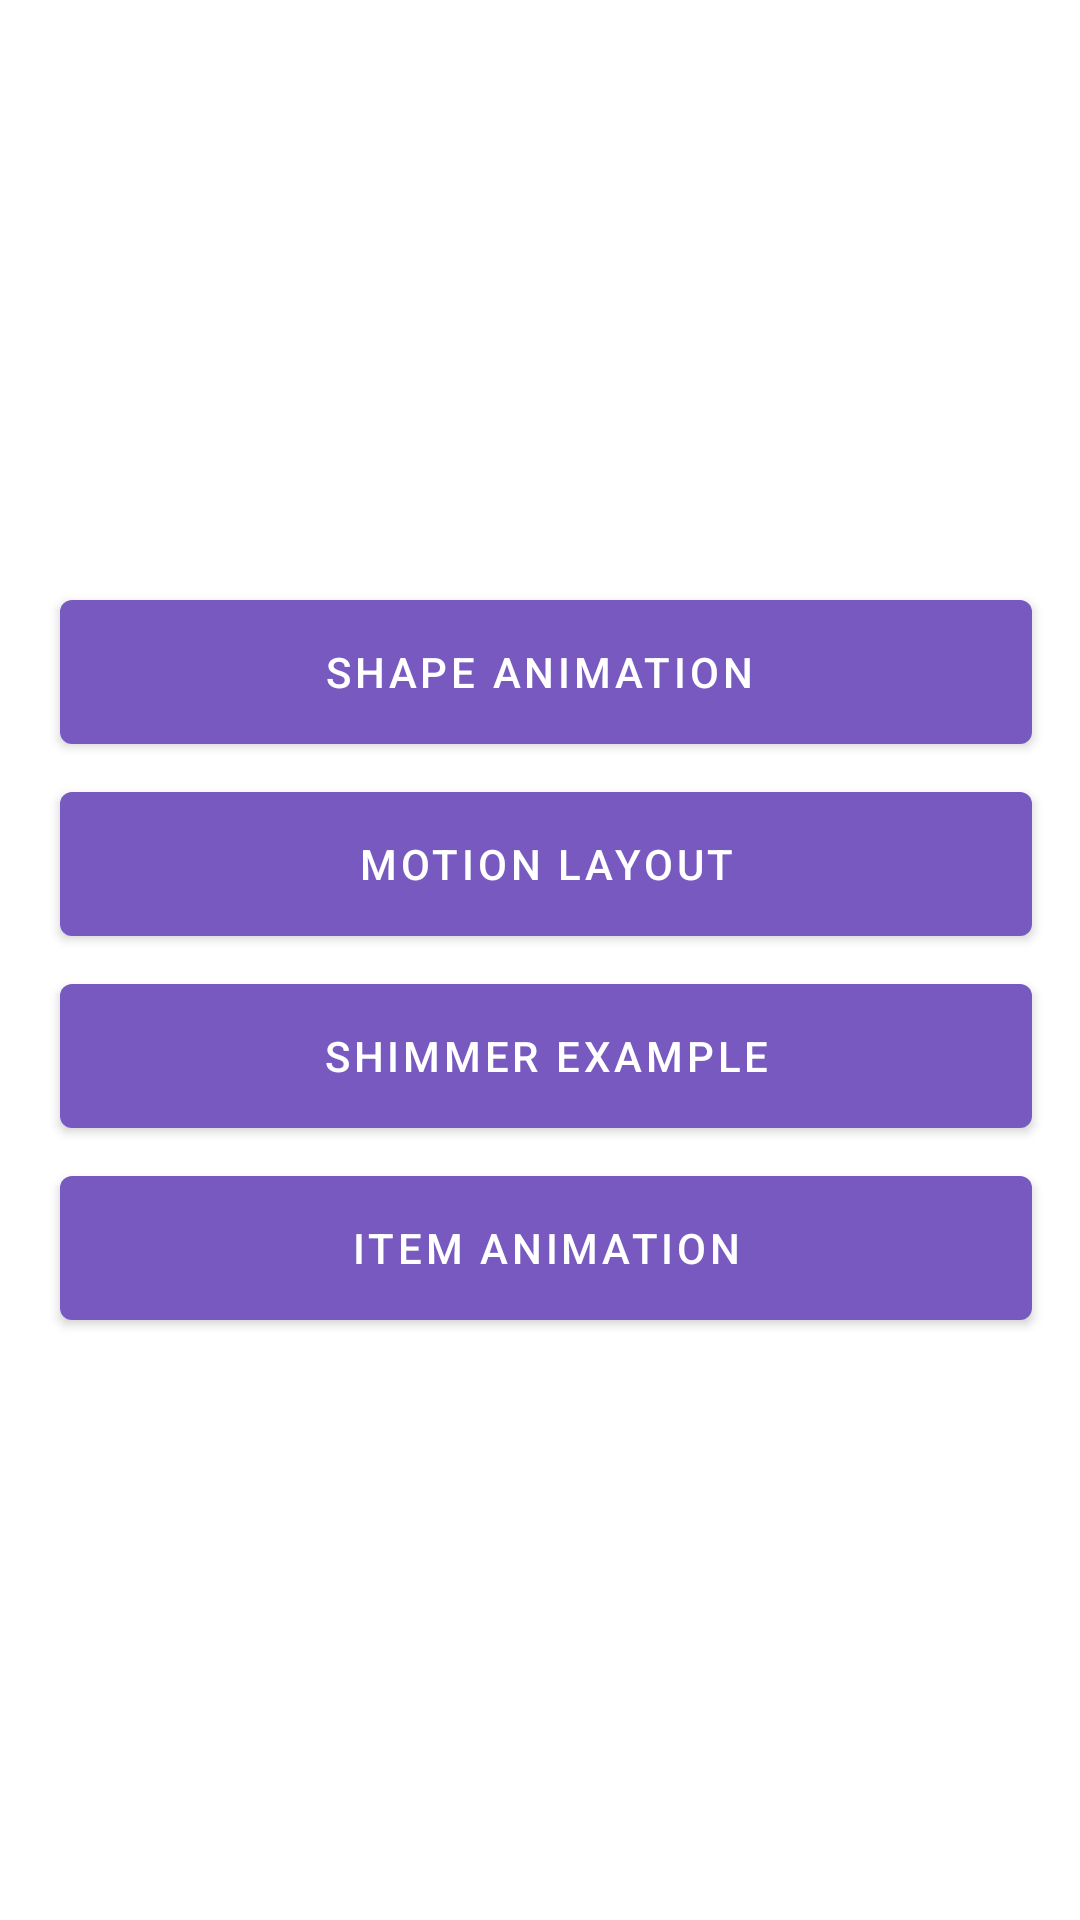

Android layout source for this screen:
<!-- AndroidManifest.xml: application theme AppTheme -->
<!-- res/layout/fragment_anim_home.xml -->
<?xml version="1.0" encoding="utf-8"?>
<androidx.constraintlayout.widget.ConstraintLayout xmlns:android="http://schemas.android.com/apk/res/android"
    xmlns:app="http://schemas.android.com/apk/res-auto"
    xmlns:tools="http://schemas.android.com/tools"
    android:layout_width="match_parent"
    android:layout_height="match_parent"
    android:gravity="center">

    <com.google.android.material.button.MaterialButton
        android:id="@+id/animation_btn"
        android:layout_width="0dp"
        android:layout_height="wrap_content"
        android:layout_marginBottom="8dp"
        android:insetTop="0dp"
        android:insetBottom="0dp"
        android:text="Shape Animation "
        app:layout_constraintBottom_toTopOf="@+id/motion_btn"
        app:layout_constraintEnd_toStartOf="@+id/guideline27"
        app:layout_constraintStart_toStartOf="@+id/guideline28"
        app:layout_constraintTop_toTopOf="parent"
        app:layout_constraintVertical_chainStyle="packed" />

    <com.google.android.material.button.MaterialButton
        android:id="@+id/motion_btn"
        android:layout_width="0dp"
        android:layout_height="wrap_content"
        android:layout_marginTop="8dp"
        android:layout_marginBottom="8dp"
        android:insetTop="0dp"
        android:insetBottom="0dp"
        android:text="Motion Layout"
        app:layout_constraintBottom_toTopOf="@+id/shimmer_btn"
        app:layout_constraintEnd_toStartOf="@+id/guideline27"
        app:layout_constraintStart_toStartOf="@+id/guideline28"
        app:layout_constraintTop_toBottomOf="@+id/animation_btn" />

    <com.google.android.material.button.MaterialButton
        android:id="@+id/shimmer_btn"
        android:layout_width="0dp"
        android:layout_height="wrap_content"
        android:layout_marginTop="8dp"
        android:layout_marginBottom="8dp"
        android:insetTop="0dp"
        android:insetBottom="0dp"
        android:text="Shimmer example"
        app:layout_constraintBottom_toTopOf="@+id/item_animation_btn"
        app:layout_constraintEnd_toStartOf="@+id/guideline27"
        app:layout_constraintStart_toStartOf="@+id/guideline28"
        app:layout_constraintTop_toBottomOf="@+id/motion_btn" />

    <com.google.android.material.button.MaterialButton
        android:id="@+id/item_animation_btn"
        android:layout_width="0dp"
        android:layout_height="wrap_content"
        android:layout_marginTop="8dp"
        android:insetTop="0dp"
        android:insetBottom="0dp"
        android:text="item Animation"
        app:layout_constraintBottom_toBottomOf="parent"
        app:layout_constraintEnd_toStartOf="@+id/guideline27"
        app:layout_constraintStart_toStartOf="@+id/guideline28"
        app:layout_constraintTop_toBottomOf="@+id/shimmer_btn" />

    <androidx.constraintlayout.widget.Guideline
        android:id="@+id/guideline27"
        android:layout_width="wrap_content"
        android:layout_height="wrap_content"
        android:orientation="vertical"
        app:layout_constraintGuide_end="16dp" />

    <androidx.constraintlayout.widget.Guideline
        android:id="@+id/guideline28"
        android:layout_width="wrap_content"
        android:layout_height="wrap_content"
        android:orientation="vertical"
        app:layout_constraintGuide_begin="20dp" />
</androidx.constraintlayout.widget.ConstraintLayout>
<!-- resources referenced by this layout -->
<resources>
  <style name="AppTheme" parent="Theme.MaterialComponents.DayNight.NoActionBar">
          
          <item name="colorPrimary">@color/colorPrimary</item>
          <item name="colorPrimaryDark">@color/colorPrimaryDark</item>
          <item name="colorAccent">@color/colorAccent</item>
          <item name="android:windowFullscreen">true</item>
          <item name="windowNoTitle">true</item>
      </style>
  <color name="colorPrimary">#7759bf</color>
  <color name="colorPrimaryDark">#462e8e</color>
  <color name="colorAccent">#f08f82</color>
</resources>
